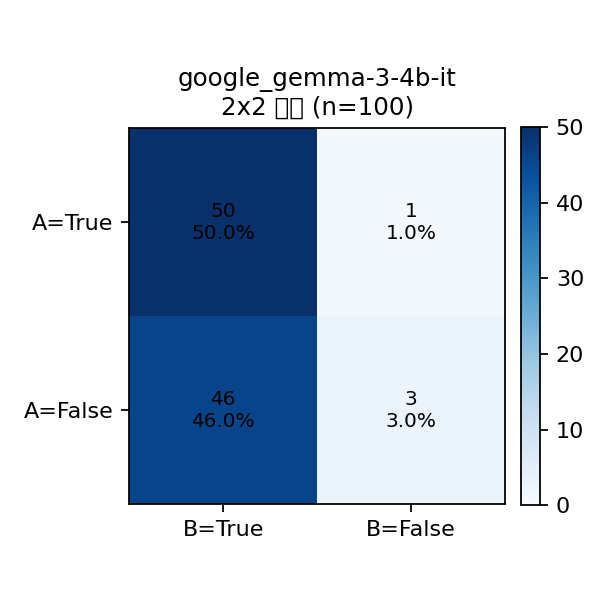

The data file committed next to this chart (first rows):
A\B, True, False, Row Total
True, 50, 1, 51
False, 46, 3, 49
Col Total, 96, 4, 100
